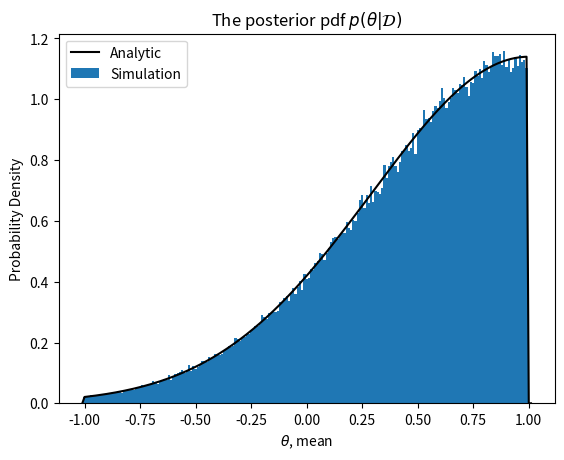

Recreate this plot in Python.
import numpy as np
import matplotlib.pyplot as plt
def calc_prior(theta):
    if np.abs(theta) > 1:
        return 0
    return 0.5
def calc_normal(x, mean, std):
    return np.exp(-(x-mean)**2/(2*std**2))/np.sqrt(2*np.pi*std**2)
def calc_likelihood(data, theta):
    sol = calc_normal(data, theta, 1)
    return np.prod(sol)
data = np.array([0.5, 1.5])
thetalist = np.linspace(-1.01, 1.01, 203)
delta = thetalist[1]-thetalist[0]
# Analytic Posterior
posterior_exact = []
for theta in thetalist:
    post = calc_prior(theta) * calc_likelihood(data, theta)
    posterior_exact.append(post)
posterior_exact = np.array(posterior_exact)
# Simulation Post = prob(near r0)*prob(near r1)
N = 1000000
posterior_sim = []
for theta in thetalist:
    # check prior
    prior = calc_prior(theta)
    if prior < 0.25:
        posterior_sim.append(0)
        continue
   # Prob(random num near r0)
    r0 = np.random.normal(theta, 1, size=N)
    p0 = np.sum(np.abs(r0 - data[0]) <= delta/2)/N
   # Prob(random num near r1)
    r1 = np.random.normal(theta, 1, size=N)
    # This is not correct (although it gives the correct curve).
    # You need to find points in a small box. Plot out points r0 and r1 like
    # I did in my soln,. and highlight the ones selected to see the difference.
    p1 = np.sum(np.abs(r1 - data[1]) <= delta/2)/N
    post = prior * p0 * p1
    posterior_sim.append(post)
posterior_sim = np.array(posterior_sim)
norm_exact = np.sum(posterior_exact)*delta
norm_sim = np.sum(posterior_sim)*delta
plt.figure()
plt.plot(thetalist, posterior_exact/norm_exact, '-k', label='Analytic')
plt.bar(thetalist, posterior_sim/norm_sim, width=delta, label='Simulation')
plt.xlabel(r'$\theta$, mean')
plt.ylabel('Probability Density')
plt.title(r'The posterior pdf $ p(\theta|\mathcal{D})$')
plt.legend()